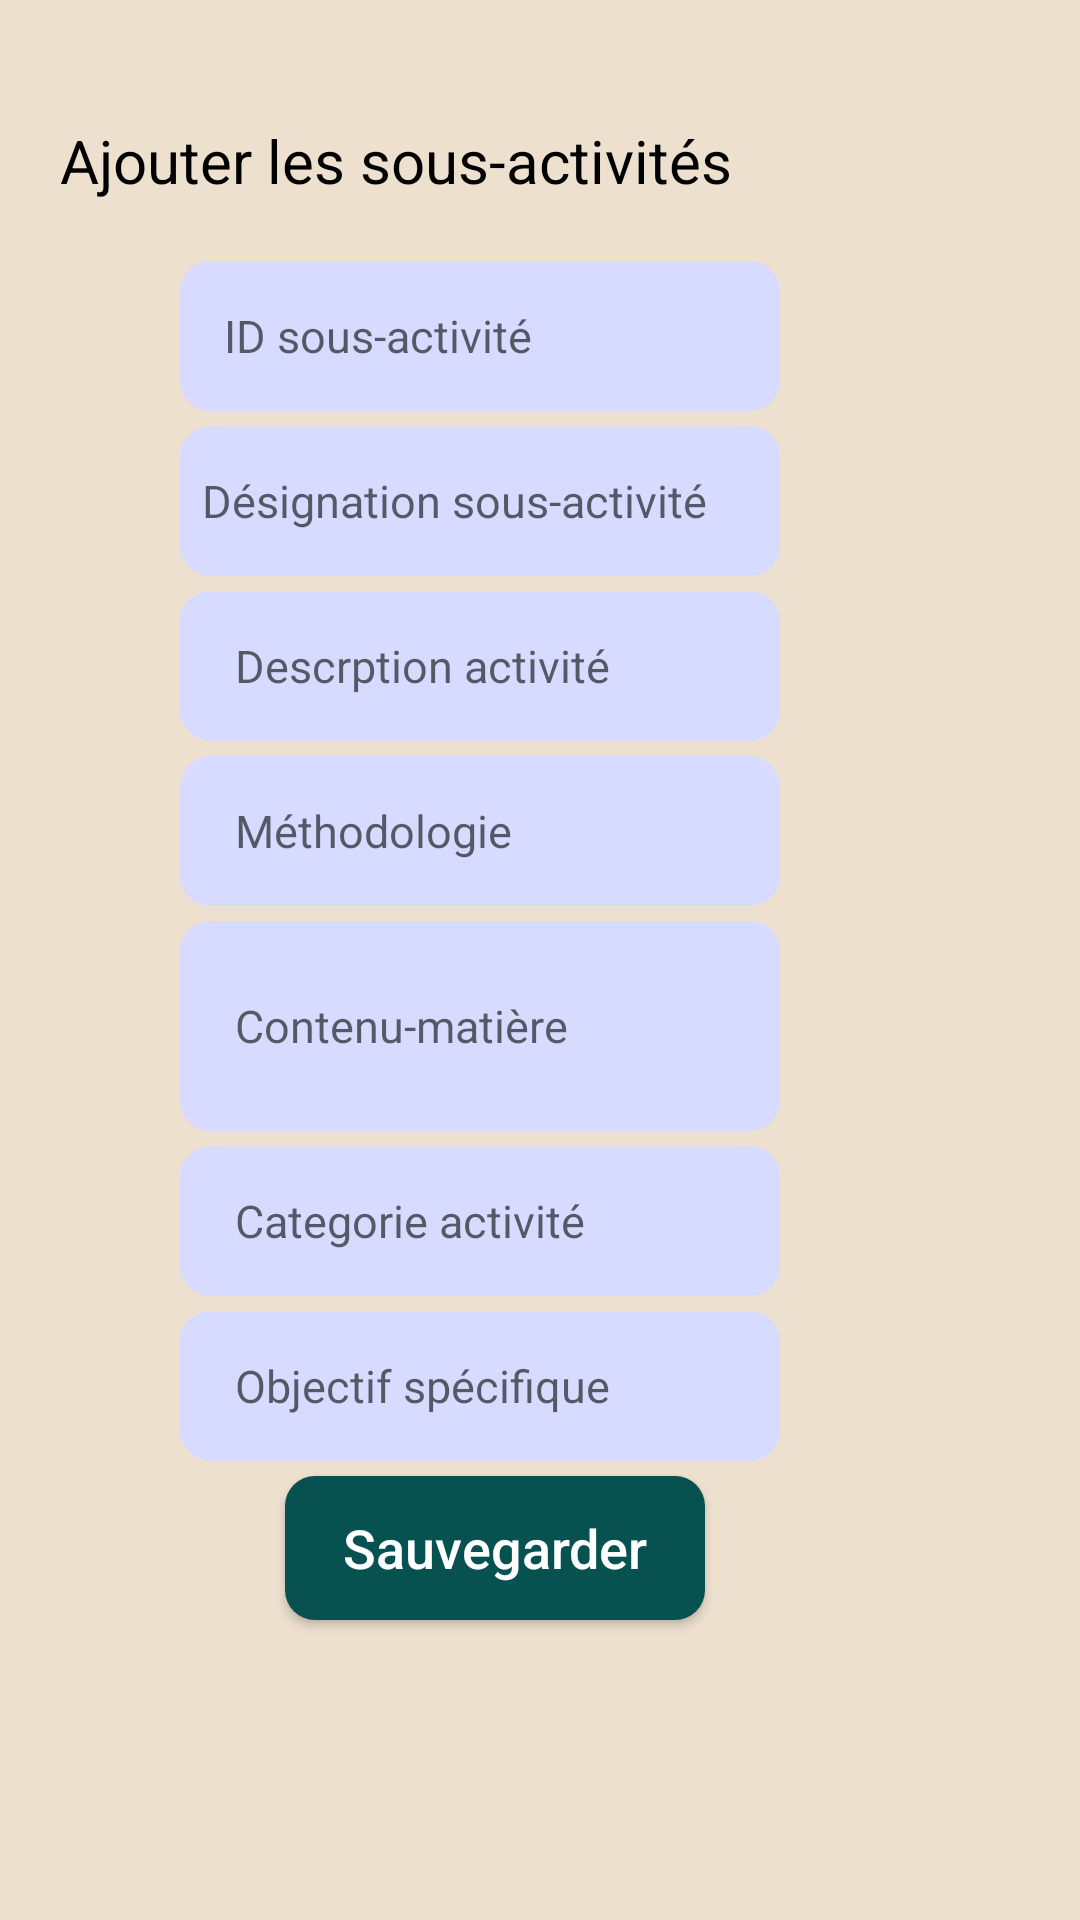

Here is an Android app screen rendered from its layout file. Give the layout XML and the strings, colors and styles it references.
<!-- AndroidManifest.xml: application theme AppTheme -->
<!-- res/layout/activity_sous__activites.xml -->
<?xml version="1.0" encoding="utf-8"?>
<RelativeLayout xmlns:android="http://schemas.android.com/apk/res/android"
    xmlns:app="http://schemas.android.com/apk/res-auto"
    xmlns:tools="http://schemas.android.com/tools"
    android:layout_width="match_parent"
    android:layout_height="match_parent"
    android:orientation="vertical"
    android:background="@color/couleurconnection"
    tools:context=".Sous_Activites">

    <ScrollView
        android:layout_width="match_parent"
        android:layout_height="match_parent">



        <LinearLayout
            android:layout_width="match_parent"
            android:layout_height="match_parent"
            android:orientation="vertical"
            android:layout_centerHorizontal="true">

            <TextView
                android:layout_width="wrap_content"
                android:layout_height="wrap_content"
                android:layout_marginTop="20dp"
                android:text="Ajouter les sous-activités"
                android:textSize="20dp"
                android:padding="20dp"
                android:textColor="@android:color/black"/>
            <EditText
                android:id="@+id/txtidsousactivite"
                android:layout_width="200dp"
                android:layout_height="50dp"
                android:layout_marginStart="60dp"
                android:textSize="15dp"
                android:hint="    ID sous-activité "
                android:background="@drawable/zonetexte"
                android:inputType="text"/>

            <EditText
                android:id="@+id/txtdesiSousactivite"
                android:layout_width="200dp"
                android:layout_height="50dp"
                android:layout_marginStart="60dp"
                android:textSize="15dp"
                android:hint="  Désignation sous-activité "
                android:background="@drawable/zonetexte"
                android:inputType="text"
                android:layout_marginTop="5dp"/>

            <EditText
                android:id="@+id/txtdescactivite"
                android:layout_width="200dp"
                android:layout_height="50dp"
                android:layout_marginStart="60dp"
                android:textSize="15dp"
                android:hint="     Descrption activité"
                android:background="@drawable/zonetexte"
                android:inputType="text"
                android:layout_marginTop="5dp"/>

            <EditText
                android:id="@+id/txtmethodologie"
                android:layout_width="200dp"
                android:layout_height="50dp"
                android:layout_marginStart="60dp"
                android:textSize="15dp"
                android:hint="     Méthodologie"
                android:background="@drawable/zonetexte"
                android:inputType="text"
                android:layout_marginTop="5dp"/>

            <EditText
            android:id="@+id/txtcontenu"
            android:layout_width="200dp"
            android:layout_height="70dp"
            android:layout_marginStart="60dp"
            android:textSize="15dp"
            android:hint="     Contenu-matière"
            android:background="@drawable/zonetexte"
            android:inputType="textMultiLine"
            android:layout_marginTop="5dp"/>

            <EditText
                android:id="@+id/txtcategorieActivite"
                android:layout_width="200dp"
                android:layout_height="50dp"
                android:layout_marginStart="60dp"
                android:textSize="15dp"
                android:hint="     Categorie activité"
                android:background="@drawable/zonetexte"
                android:inputType="textMultiLine"
                android:layout_marginTop="5dp"/>

            <EditText
                android:id="@+id/txtobjectifSpec"
                android:layout_width="200dp"
                android:layout_height="50dp"
                android:layout_marginStart="60dp"
                android:textSize="15dp"
                android:hint="     Objectif spécifique"
                android:background="@drawable/zonetexte"
                android:inputType="text"
                android:layout_marginTop="5dp"/>

            <Button
                android:id="@+id/btnecole"
                android:layout_width="140dp"
                android:layout_height="wrap_content"
                android:background="@drawable/boouton_connection"
                android:text="Sauvegarder"
                android:textSize="18dp"
                android:textAllCaps="false"
                android:drawableRight="@drawable/ic_baseline_publish_24"
                android:textColor="@android:color/white"
                android:layout_marginStart="95dp"
                android:layout_marginTop="5dp"
                android:layout_marginBottom="5dp"
                />

        </LinearLayout>



    </ScrollView>




</RelativeLayout>
<!-- resources referenced by this layout -->
<resources>
  <color name="couleurconnection">#EDE0CF</color>
  <!-- drawable boouton_connection (drawable-v24) -->
  <?xml version="1.0" encoding="utf-8"?>
  <shape xmlns:android="http://schemas.android.com/apk/res/android"
  android:padding="10dp"
  android:shape="rectangle" >
  
  <solid android:color="#075151" />
  
  <corners
      android:bottomLeftRadius="10dp"
      android:bottomRightRadius="10dp"
      android:topLeftRadius="10dp"
      android:topRightRadius="10dp" />
  
  </shape>
  <!-- drawable zonetexte (drawable-v24) -->
  <?xml version="1.0" encoding="utf-8"?>
  <shape xmlns:android="http://schemas.android.com/apk/res/android"
  android:padding="10dp"
  android:shape="rectangle" >
  
  <solid android:color="#D7DBFF" />
  
  <corners
      android:bottomLeftRadius="10dp"
      android:bottomRightRadius="10dp"
      android:topLeftRadius="10dp"
      android:topRightRadius="10dp" />
  
  </shape>
  <style name="AppTheme" parent="Theme.AppCompat.Light.DarkActionBar">
          
          
  
          <item name="colorPrimary">@color/progbarColor</item>
          <item name="colorPrimaryDark">@color/colorPrimaryDark</item>
          <item name="colorAccent">@color/colorAccent</item>
      </style>
  <color name="progbarColor">#E8AF65</color>
  <color name="colorPrimaryDark">#3700B3</color>
  <color name="colorAccent">#03DAC5</color>
</resources>
